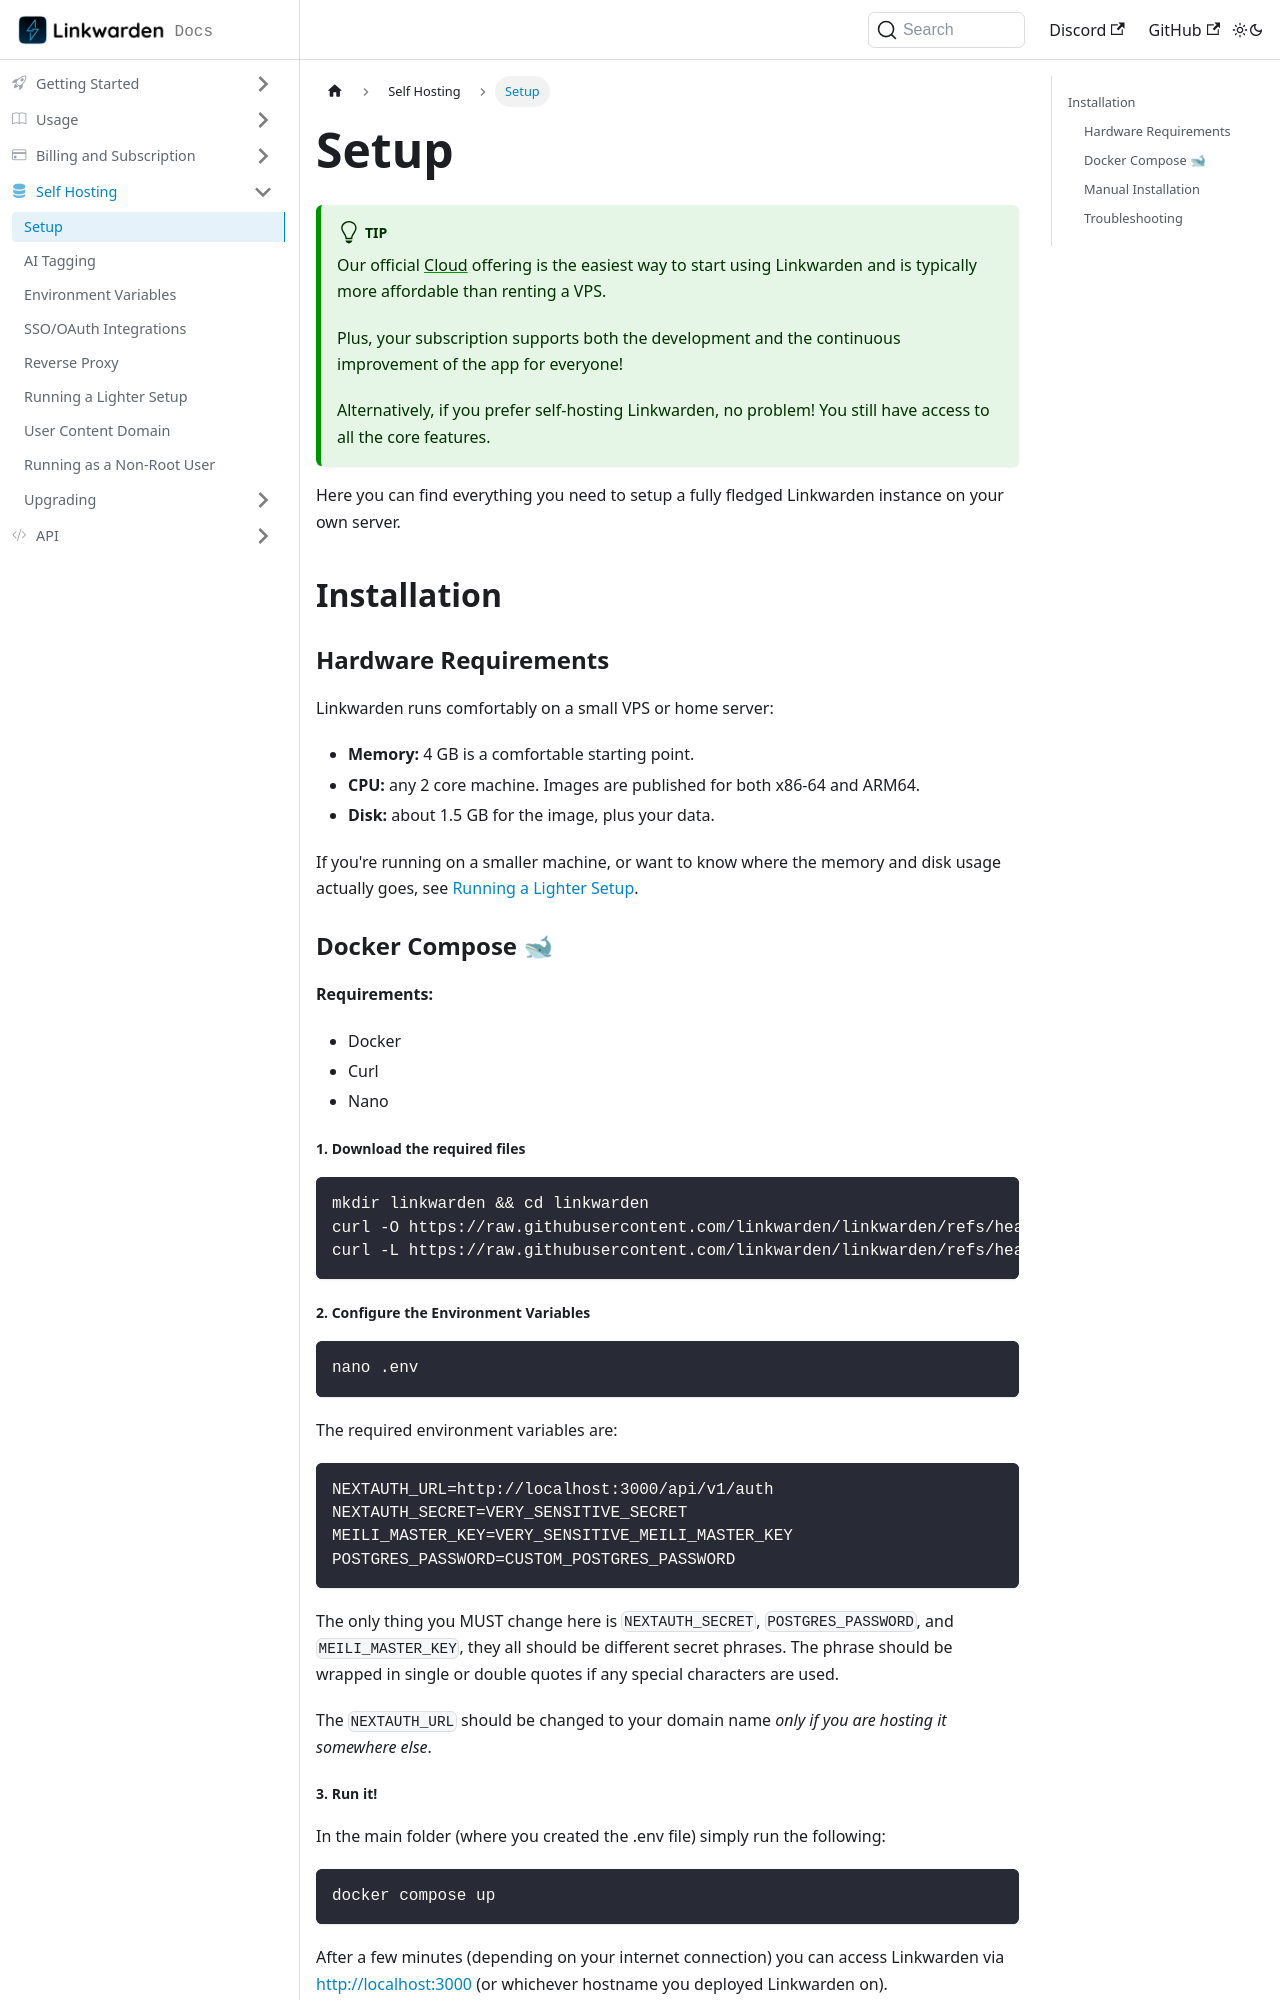

repository: linkwarden/docs · page: self-hosting/setup.html · generator: docusaurus

---
sidebar_position: 1
---

# Setup

:::tip

Our official [Cloud](https://linkwarden.app/#pricing) offering is the easiest way to start using Linkwarden and is typically more affordable than renting a VPS.

Plus, your subscription supports both the development and the continuous improvement of the app for everyone!

Alternatively, if you prefer self-hosting Linkwarden, no problem! You still have access to all the core features.

:::

Here you can find everything you need to setup a fully fledged Linkwarden instance on your own server.

## Installation

### Hardware Requirements

Linkwarden runs comfortably on a small VPS or home server:

- **Memory:** 4 GB is a comfortable starting point.
- **CPU:** any 2 core machine. Images are published for both x86-64 and ARM64.
- **Disk:** about 1.5 GB for the image, plus your data.

If you're running on a smaller machine, or want to know where the memory and disk usage actually goes, see [Running a Lighter Setup](/self-hosting/lighter-setup).

### Docker Compose 🐋 {#docker-compose}

**Requirements:**

- Docker
- Curl
- Nano

##### 1. Download the required files

```bash
mkdir linkwarden && cd linkwarden
curl -O https://raw.githubusercontent.com/linkwarden/linkwarden/refs/heads/main/docker-compose.yml
curl -L https://raw.githubusercontent.com/linkwarden/linkwarden/refs/heads/main/.env.sample -o ".env"
```

##### 2. Configure the Environment Variables

```bash
nano .env
```

The required environment variables are:

```bash
NEXTAUTH_URL=http://localhost:3000/api/v1/auth
NEXTAUTH_SECRET=VERY_SENSITIVE_SECRET
MEILI_MASTER_KEY=VERY_SENSITIVE_MEILI_MASTER_KEY
POSTGRES_PASSWORD=CUSTOM_POSTGRES_PASSWORD
```

The only thing you MUST change here is `NEXTAUTH_SECRET`, `POSTGRES_PASSWORD`, and `MEILI_MASTER_KEY`, they all should be different secret phrases. The phrase should be wrapped in single or double quotes if any special characters are used.

The `NEXTAUTH_URL` should be changed to your domain name _only if you are hosting it somewhere else_.
